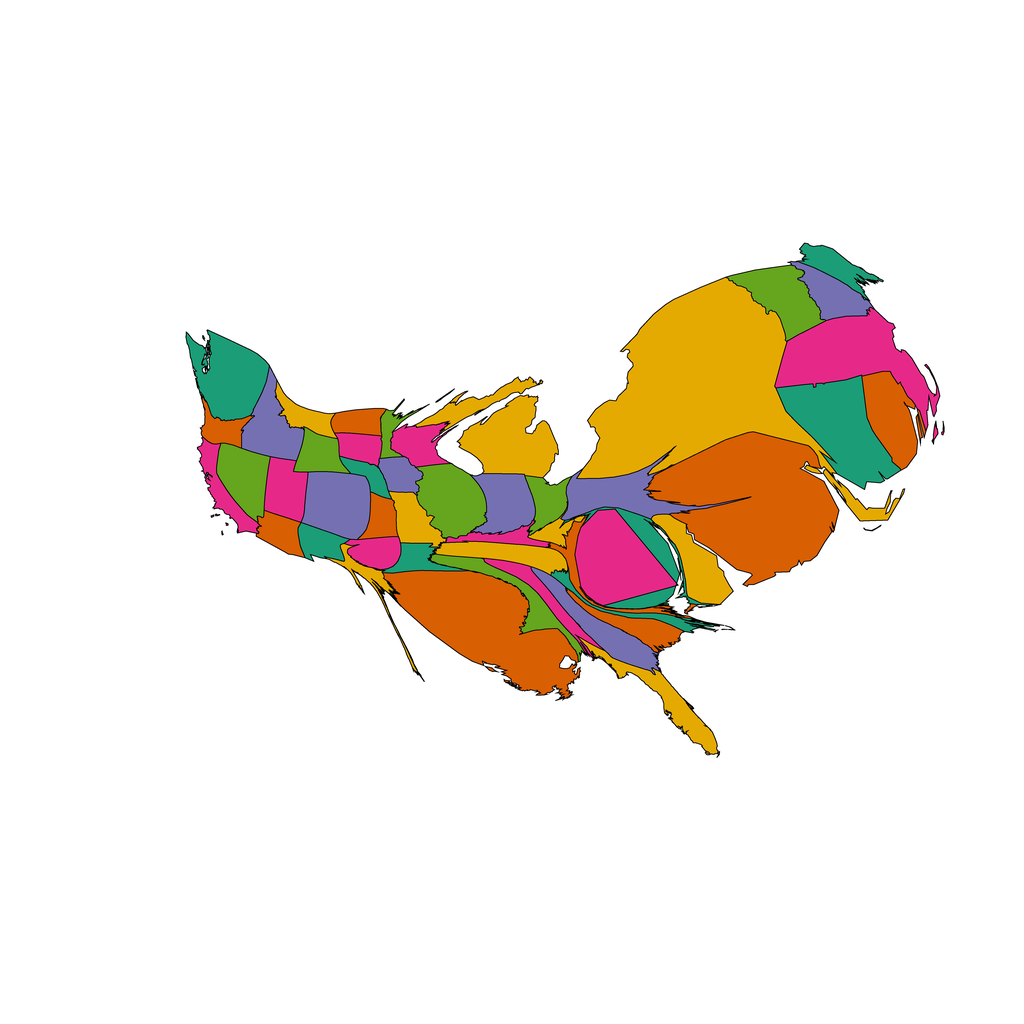

The data file committed next to this chart (first rows):
1, 334.0186203619633, Alabama, 0.90234375, 0.16015625, 0.5390625
2, 283.6, Arizona, 0.8477, 0.3711, 0.007812
3, 246.3, Arkansas, 0.1055, 0.6172, 0.4648
4, 346.9, California, 0.9023, 0.1602, 0.5391
5, 804.9, Colorado, 0.457, 0.4375, 0.6992
6, 1470, Connecticut, 0.1055, 0.6172, 0.4648
7, 611.6, Delaware, 0.8984, 0.668, 0.007812
8, 1283, District of Columbia, 0.9023, 0.1602, 0.5391
9, 541.4, Florida, 0.8984, 0.668, 0.007812
10, 605.4, Georgia, 0.457, 0.4375, 0.6992
11, 614.1, Idaho, 0.457, 0.4375, 0.6992
12, 811.2, Illinois, 0.3984, 0.6484, 0.1172
13, 593.5, Indiana, 0.457, 0.4375, 0.6992
14, 249, Iowa, 0.457, 0.4375, 0.6992
15, 240.9, Kansas, 0.8477, 0.3711, 0.007812
16, 203.5, Kentucky, 0.9023, 0.1602, 0.5391
17, 2670, Louisiana, 0.8477, 0.3711, 0.007812
18, 340.6, Maine, 0.1055, 0.6172, 0.4648
19, 514.2, Maryland, 0.1055, 0.6172, 0.4648
20, 1702, Massachusetts, 0.9023, 0.1602, 0.5391
21, 1424, Michigan, 0.8984, 0.668, 0.007812
22, 153.9, Minnesota, 0.3984, 0.6484, 0.1172
23, 488.1, Mississippi, 0.3984, 0.6484, 0.1172
24, 373.5, Missouri, 0.8984, 0.668, 0.007812
25, 265.5, Montana, 0.8984, 0.668, 0.007812
26, 175.9, Nebraska, 0.1055, 0.6172, 0.4648
27, 575.4, Nevada, 0.3984, 0.6484, 0.1172
28, 460.5, New Hampshire, 0.457, 0.4375, 0.6992
29, 3778, New Jersey, 0.8477, 0.3711, 0.007812
30, 260.7, New Mexico, 0.1055, 0.6172, 0.4648
31, 5838, New York, 0.8984, 0.668, 0.007812
32, 231.3, North Carolina, 0.1055, 0.6172, 0.4648
33, 247.6, North Dakota, 0.8477, 0.3711, 0.007812
34, 319.8, Ohio, 0.3984, 0.6484, 0.1172
35, 294.4, Oklahoma, 0.9023, 0.1602, 0.5391
36, 238.4, Oregon, 0.8477, 0.3711, 0.007812
37, 788.4, Pennsylvania, 0.457, 0.4375, 0.6992
38, 760.1, Rhode Island, 0.8477, 0.3711, 0.007812
39, 376.9, South Carolina, 0.8477, 0.3711, 0.007812
40, 242.7, South Dakota, 0.9023, 0.1602, 0.5391
41, 481.5, Tennessee, 0.8984, 0.668, 0.007812
42, 228.8, Texas, 0.8984, 0.668, 0.007812
43, 451.7, Utah, 0.9023, 0.1602, 0.5391
44, 740.4, Vermont, 0.3984, 0.6484, 0.1172
45, 282.6, Virginia, 0.8477, 0.3711, 0.007812
46, 995.9, Washington, 0.1055, 0.6172, 0.4648
47, 157, West Virginia, 0.8984, 0.668, 0.007812
48, 363.2, Wisconsin, 0.9023, 0.1602, 0.5391
49, 331.2, Wyoming, 0.3984, 0.6484, 0.1172
